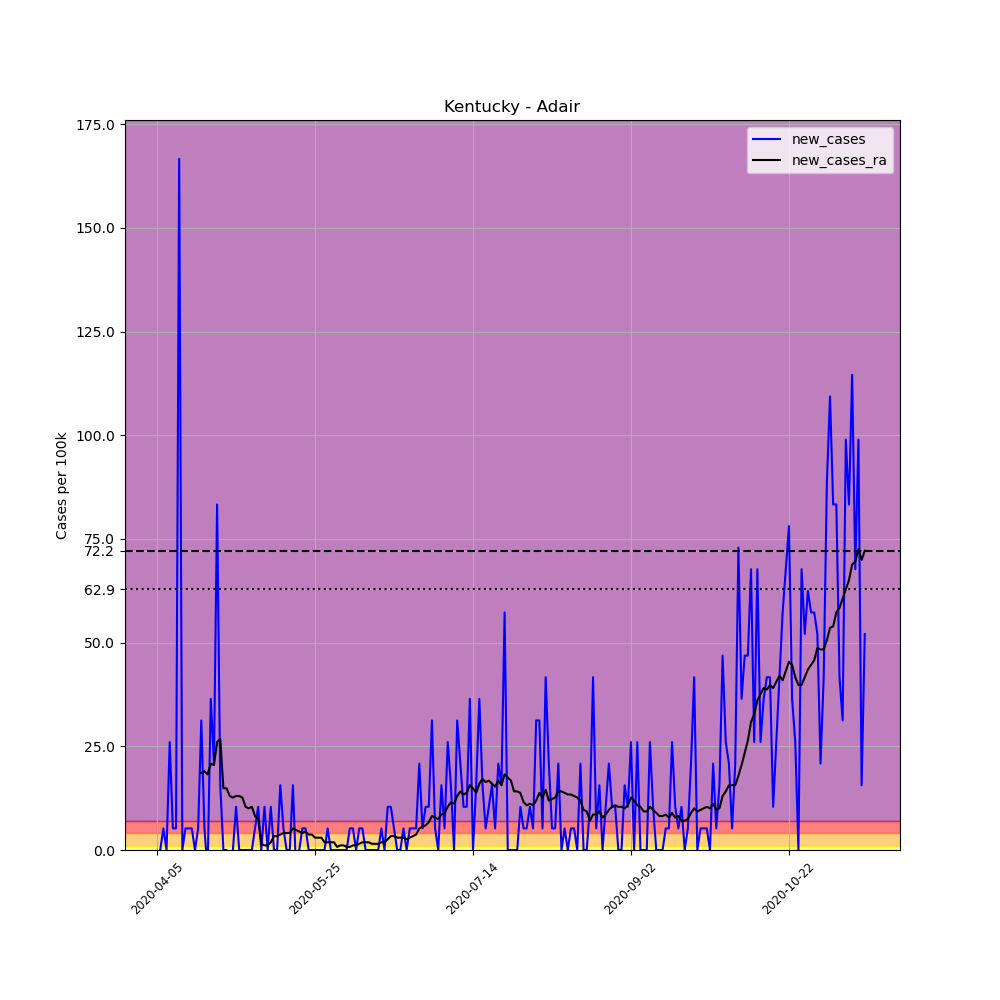

The table this chart was drawn from, first rows:
, date, county, state, fips, cases, deaths, COUNTY, STNAME, CTYNAME, POPESTIMATE2019, per_100k, new_cases, new_cases_ra
568812, 2020-04-05, Adair, Kentucky, 21001, 3, 0, 1, Kentucky, Adair, 19202, 15.62, , 
568813, 2020-04-06, Adair, Kentucky, 21001, 3, 0, 1, Kentucky, Adair, 19202, 15.62, 0.0, 
568814, 2020-04-07, Adair, Kentucky, 21001, 4, 1, 1, Kentucky, Adair, 19202, 20.83, 5.208, 
568815, 2020-04-08, Adair, Kentucky, 21001, 4, 1, 1, Kentucky, Adair, 19202, 20.83, 0.0, 
568816, 2020-04-09, Adair, Kentucky, 21001, 9, 1, 1, Kentucky, Adair, 19202, 46.87, 26.04, 
568817, 2020-04-10, Adair, Kentucky, 21001, 10, 1, 1, Kentucky, Adair, 19202, 52.08, 5.208, 
568818, 2020-04-11, Adair, Kentucky, 21001, 11, 1, 1, Kentucky, Adair, 19202, 57.29, 5.208, 
568819, 2020-04-12, Adair, Kentucky, 21001, 43, 1, 1, Kentucky, Adair, 19202, 223.9, 166.6, 
568820, 2020-04-13, Adair, Kentucky, 21001, 43, 1, 1, Kentucky, Adair, 19202, 223.9, 0.0, 
568821, 2020-04-14, Adair, Kentucky, 21001, 44, 2, 1, Kentucky, Adair, 19202, 229.1, 5.208, 
568822, 2020-04-15, Adair, Kentucky, 21001, 45, 2, 1, Kentucky, Adair, 19202, 234.4, 5.208, 
568823, 2020-04-16, Adair, Kentucky, 21001, 46, 3, 1, Kentucky, Adair, 19202, 239.6, 5.208, 
568824, 2020-04-17, Adair, Kentucky, 21001, 46, 3, 1, Kentucky, Adair, 19202, 239.6, 0.0, 
568825, 2020-04-18, Adair, Kentucky, 21001, 47, 3, 1, Kentucky, Adair, 19202, 244.8, 5.208, 
568826, 2020-04-19, Adair, Kentucky, 21001, 53, 3, 1, Kentucky, Adair, 19202, 276, 31.25, 18.6
568827, 2020-04-20, Adair, Kentucky, 21001, 54, 4, 1, Kentucky, Adair, 19202, 281.2, 5.208, 18.97
568828, 2020-04-21, Adair, Kentucky, 21001, 53, 4, 1, Kentucky, Adair, 19202, 276, -5.208, 18.23
568829, 2020-04-22, Adair, Kentucky, 21001, 60, 4, 1, Kentucky, Adair, 19202, 312.5, 36.45, 20.83
568830, 2020-04-23, Adair, Kentucky, 21001, 64, 5, 1, Kentucky, Adair, 19202, 333.3, 20.83, 20.46
568831, 2020-04-24, Adair, Kentucky, 21001, 80, 6, 1, Kentucky, Adair, 19202, 416.6, 83.32, 26.04
568832, 2020-04-25, Adair, Kentucky, 21001, 83, 7, 1, Kentucky, Adair, 19202, 432.2, 15.62, 26.78
568833, 2020-04-26, Adair, Kentucky, 21001, 83, 9, 1, Kentucky, Adair, 19202, 432.2, 0.0, 14.88
568834, 2020-04-27, Adair, Kentucky, 21001, 83, 9, 1, Kentucky, Adair, 19202, 432.2, 0.0, 14.88
568835, 2020-04-28, Adair, Kentucky, 21001, 79, 10, 1, Kentucky, Adair, 19202, 411.4, -20.83, 13.02
568836, 2020-04-29, Adair, Kentucky, 21001, 79, 10, 1, Kentucky, Adair, 19202, 411.4, 0.0, 12.65
568837, 2020-04-30, Adair, Kentucky, 21001, 81, 10, 1, Kentucky, Adair, 19202, 421.8, 10.42, 13.02
568838, 2020-05-01, Adair, Kentucky, 21001, 81, 11, 1, Kentucky, Adair, 19202, 421.8, 0.0, 13.02
568839, 2020-05-02, Adair, Kentucky, 21001, 81, 11, 1, Kentucky, Adair, 19202, 421.8, 0.0, 12.65
568840, 2020-05-03, Adair, Kentucky, 21001, 81, 13, 1, Kentucky, Adair, 19202, 421.8, 0.0, 10.42
568841, 2020-05-04, Adair, Kentucky, 21001, 81, 13, 1, Kentucky, Adair, 19202, 421.8, 0.0, 10.04
568842, 2020-05-05, Adair, Kentucky, 21001, 81, 13, 1, Kentucky, Adair, 19202, 421.8, 0.0, 10.42
568843, 2020-05-06, Adair, Kentucky, 21001, 82, 13, 1, Kentucky, Adair, 19202, 427, 5.208, 8.184
568844, 2020-05-07, Adair, Kentucky, 21001, 84, 13, 1, Kentucky, Adair, 19202, 437.5, 10.42, 7.44
568845, 2020-05-08, Adair, Kentucky, 21001, 84, 13, 1, Kentucky, Adair, 19202, 437.5, 0.0, 1.488
568846, 2020-05-09, Adair, Kentucky, 21001, 86, 13, 1, Kentucky, Adair, 19202, 447.9, 10.42, 1.116
568847, 2020-05-10, Adair, Kentucky, 21001, 86, 13, 1, Kentucky, Adair, 19202, 447.9, 0.0, 1.116
568848, 2020-05-11, Adair, Kentucky, 21001, 88, 13, 1, Kentucky, Adair, 19202, 458.3, 10.42, 1.86
568849, 2020-05-12, Adair, Kentucky, 21001, 88, 13, 1, Kentucky, Adair, 19202, 458.3, 0.0, 3.348
568850, 2020-05-13, Adair, Kentucky, 21001, 88, 13, 1, Kentucky, Adair, 19202, 458.3, 0.0, 3.348
568851, 2020-05-14, Adair, Kentucky, 21001, 91, 14, 1, Kentucky, Adair, 19202, 473.9, 15.62, 3.72
568852, 2020-05-15, Adair, Kentucky, 21001, 92, 14, 1, Kentucky, Adair, 19202, 479.1, 5.208, 4.092
568853, 2020-05-16, Adair, Kentucky, 21001, 92, 14, 1, Kentucky, Adair, 19202, 479.1, 0.0, 4.092
568854, 2020-05-17, Adair, Kentucky, 21001, 92, 14, 1, Kentucky, Adair, 19202, 479.1, 0.0, 4.092
568855, 2020-05-18, Adair, Kentucky, 21001, 95, 14, 1, Kentucky, Adair, 19202, 494.7, 15.62, 5.208
568856, 2020-05-19, Adair, Kentucky, 21001, 94, 17, 1, Kentucky, Adair, 19202, 489.5, -5.208, 4.836
568857, 2020-05-20, Adair, Kentucky, 21001, 94, 17, 1, Kentucky, Adair, 19202, 489.5, 0.0, 4.464
568858, 2020-05-21, Adair, Kentucky, 21001, 95, 18, 1, Kentucky, Adair, 19202, 494.7, 5.208, 4.092
568859, 2020-05-22, Adair, Kentucky, 21001, 96, 18, 1, Kentucky, Adair, 19202, 499.9, 5.208, 4.464
568860, 2020-05-23, Adair, Kentucky, 21001, 96, 18, 1, Kentucky, Adair, 19202, 499.9, 0.0, 3.72
568861, 2020-05-24, Adair, Kentucky, 21001, 96, 18, 1, Kentucky, Adair, 19202, 499.9, 0.0, 3.72
568862, 2020-05-25, Adair, Kentucky, 21001, 96, 18, 1, Kentucky, Adair, 19202, 499.9, 0.0, 2.976
568863, 2020-05-26, Adair, Kentucky, 21001, 96, 19, 1, Kentucky, Adair, 19202, 499.9, 0.0, 2.976
568864, 2020-05-27, Adair, Kentucky, 21001, 96, 19, 1, Kentucky, Adair, 19202, 499.9, 0.0, 2.976
568865, 2020-05-28, Adair, Kentucky, 21001, 96, 19, 1, Kentucky, Adair, 19202, 499.9, 0.0, 1.86
568866, 2020-05-29, Adair, Kentucky, 21001, 97, 19, 1, Kentucky, Adair, 19202, 505.2, 5.208, 1.86
568867, 2020-05-30, Adair, Kentucky, 21001, 97, 19, 1, Kentucky, Adair, 19202, 505.2, 0.0, 1.86
568868, 2020-05-31, Adair, Kentucky, 21001, 97, 19, 1, Kentucky, Adair, 19202, 505.2, 0.0, 1.86
568869, 2020-06-01, Adair, Kentucky, 21001, 97, 19, 1, Kentucky, Adair, 19202, 505.2, 0.0, 0.744
568870, 2020-06-02, Adair, Kentucky, 21001, 97, 19, 1, Kentucky, Adair, 19202, 505.2, 0.0, 1.116
568871, 2020-06-03, Adair, Kentucky, 21001, 97, 19, 1, Kentucky, Adair, 19202, 505.2, 0.0, 1.116
... 165 more rows
